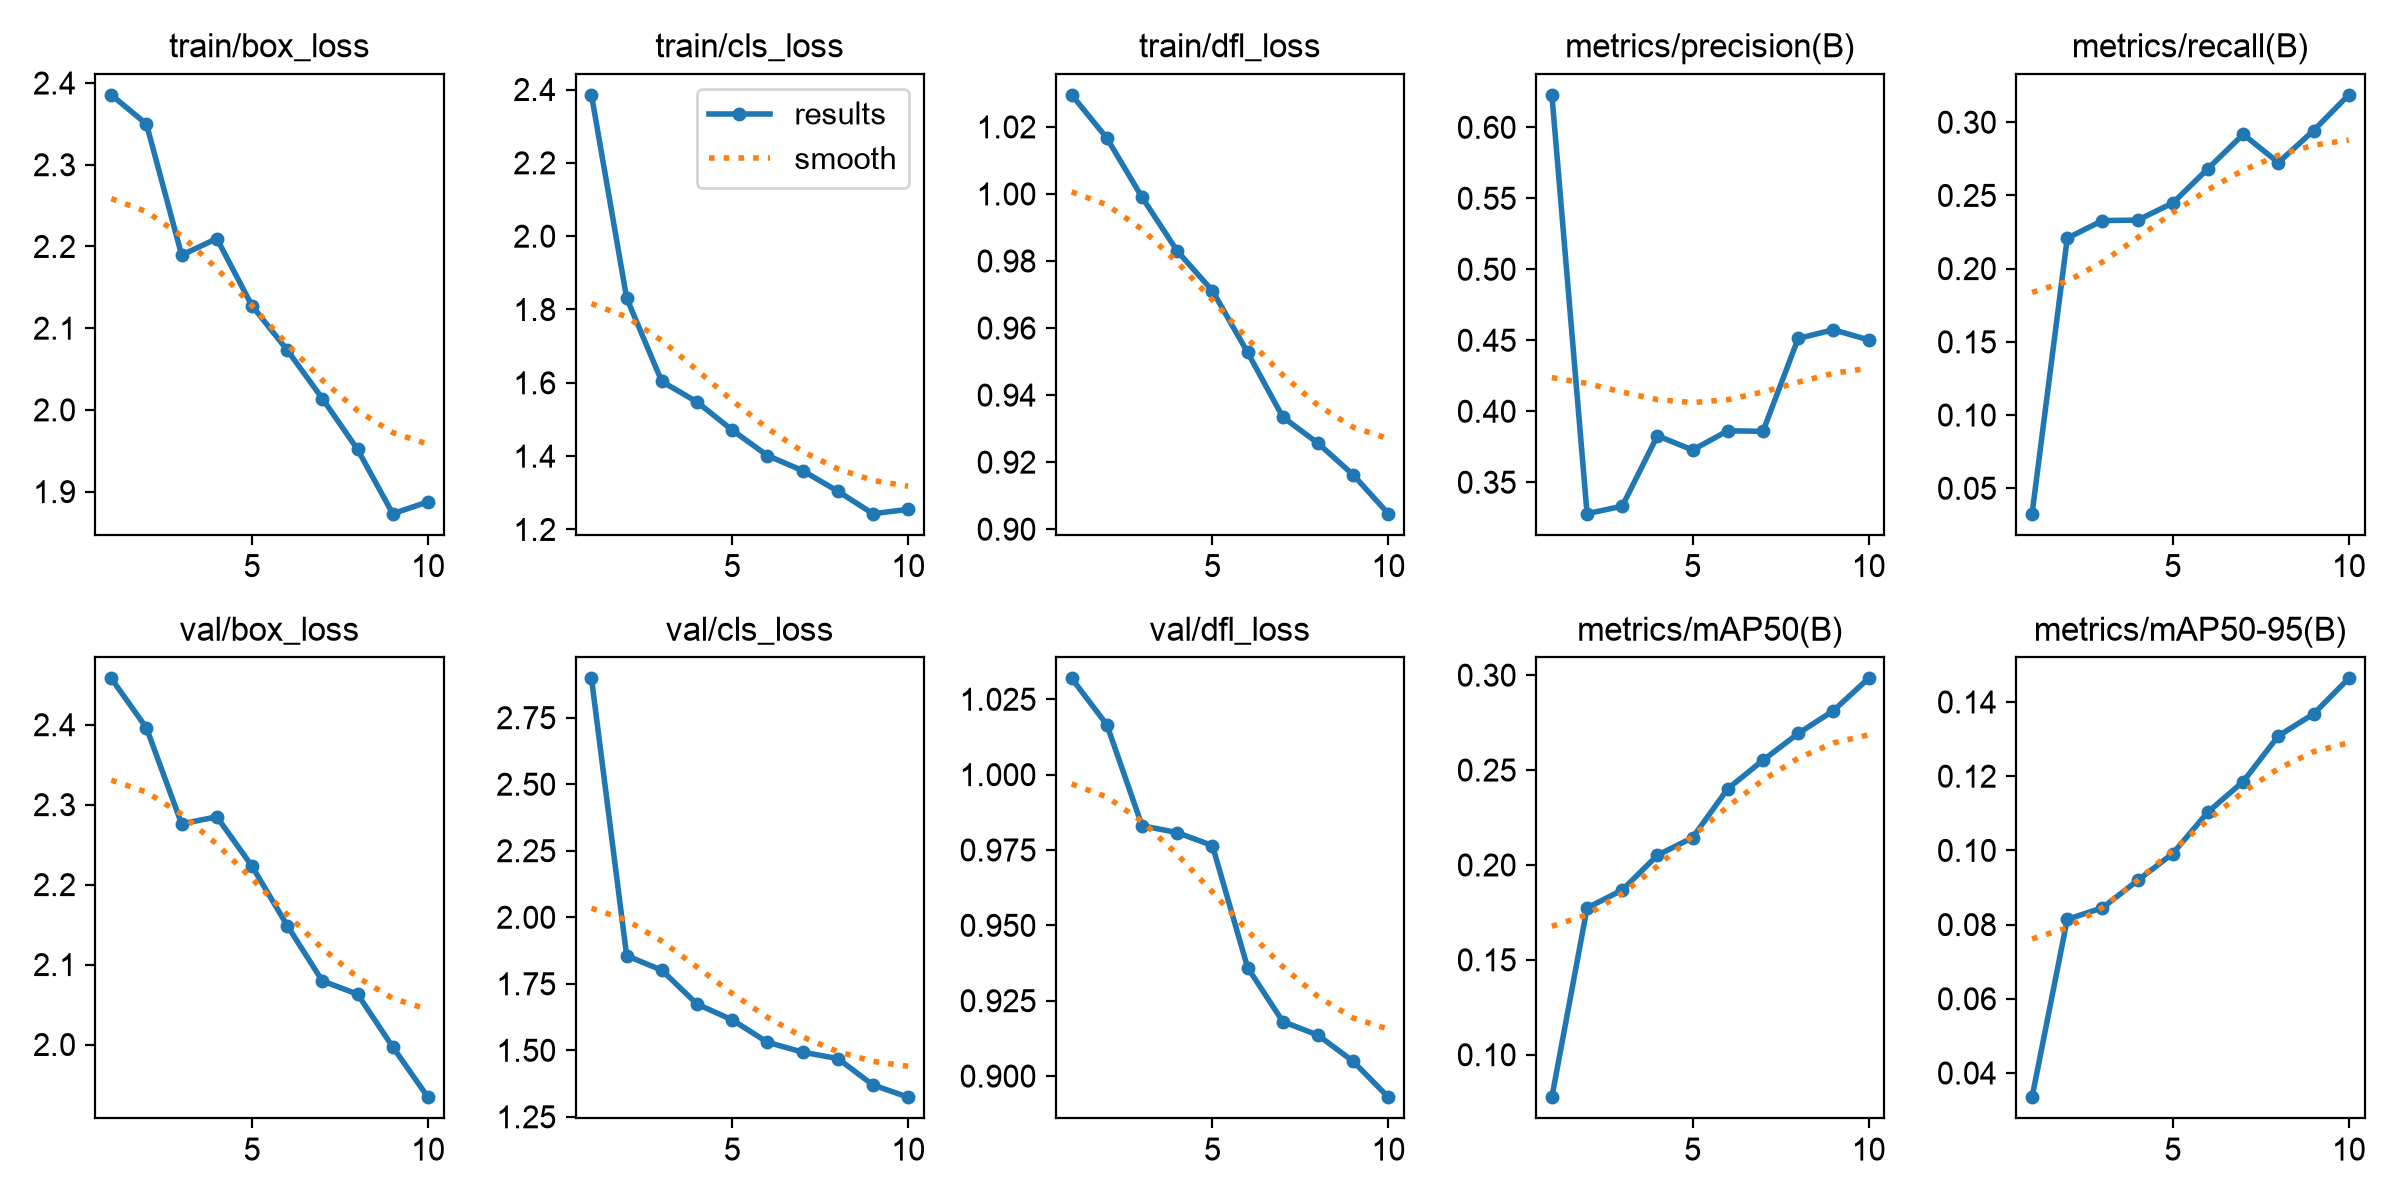

The table this chart was drawn from, first rows:
epoch, time, train/box_loss, train/cls_loss, train/dfl_loss, metrics/precision(B), metrics/recall(B), metrics/mAP50(B), metrics/mAP50-95(B), val/box_loss, val/cls_loss, val/dfl_loss, lr/pg0, lr/pg1, lr/pg2
1, 602.6, 2.385, 2.385, 1.03, 0.6228, 0.03263, 0.07762, 0.03348, 2.458, 2.898, 1.032, 0.0006595, 0.0006595, 0.0006595
2, 1345, 2.35, 1.831, 1.017, 0.3278, 0.2208, 0.1773, 0.08142, 2.396, 1.855, 1.017, 0.001195, 0.001195, 0.001195
3, 2503, 2.189, 1.604, 0.999, 0.3332, 0.2328, 0.1868, 0.08452, 2.276, 1.801, 0.983, 0.001598, 0.001598, 0.001598
4, 3640, 2.21, 1.548, 0.983, 0.3827, 0.2331, 0.2051, 0.09189, 2.285, 1.674, 0.9808, 0.001406, 0.001406, 0.001406
5, 4272, 2.127, 1.471, 0.9711, 0.3727, 0.2448, 0.2144, 0.09916, 2.223, 1.614, 0.9765, 0.001208, 0.001208, 0.001208
6, 4806, 2.073, 1.402, 0.9527, 0.3863, 0.2683, 0.2402, 0.1104, 2.149, 1.53, 0.936, 0.00101, 0.00101, 0.00101
7, 5266, 2.014, 1.361, 0.9335, 0.3858, 0.2917, 0.2551, 0.1186, 2.079, 1.493, 0.9181, 0.000812, 0.000812, 0.000812
8, 5754, 1.952, 1.304, 0.9257, 0.4513, 0.2724, 0.2693, 0.1309, 2.063, 1.469, 0.9136, 0.000614, 0.000614, 0.000614
9, 6313, 1.873, 1.243, 0.9162, 0.4574, 0.2943, 0.2813, 0.1368, 1.997, 1.37, 0.9049, 0.000416, 0.000416, 0.000416
10, 6880, 1.887, 1.255, 0.9046, 0.4503, 0.3187, 0.2983, 0.1464, 1.934, 1.324, 0.893, 0.000218, 0.000218, 0.000218
